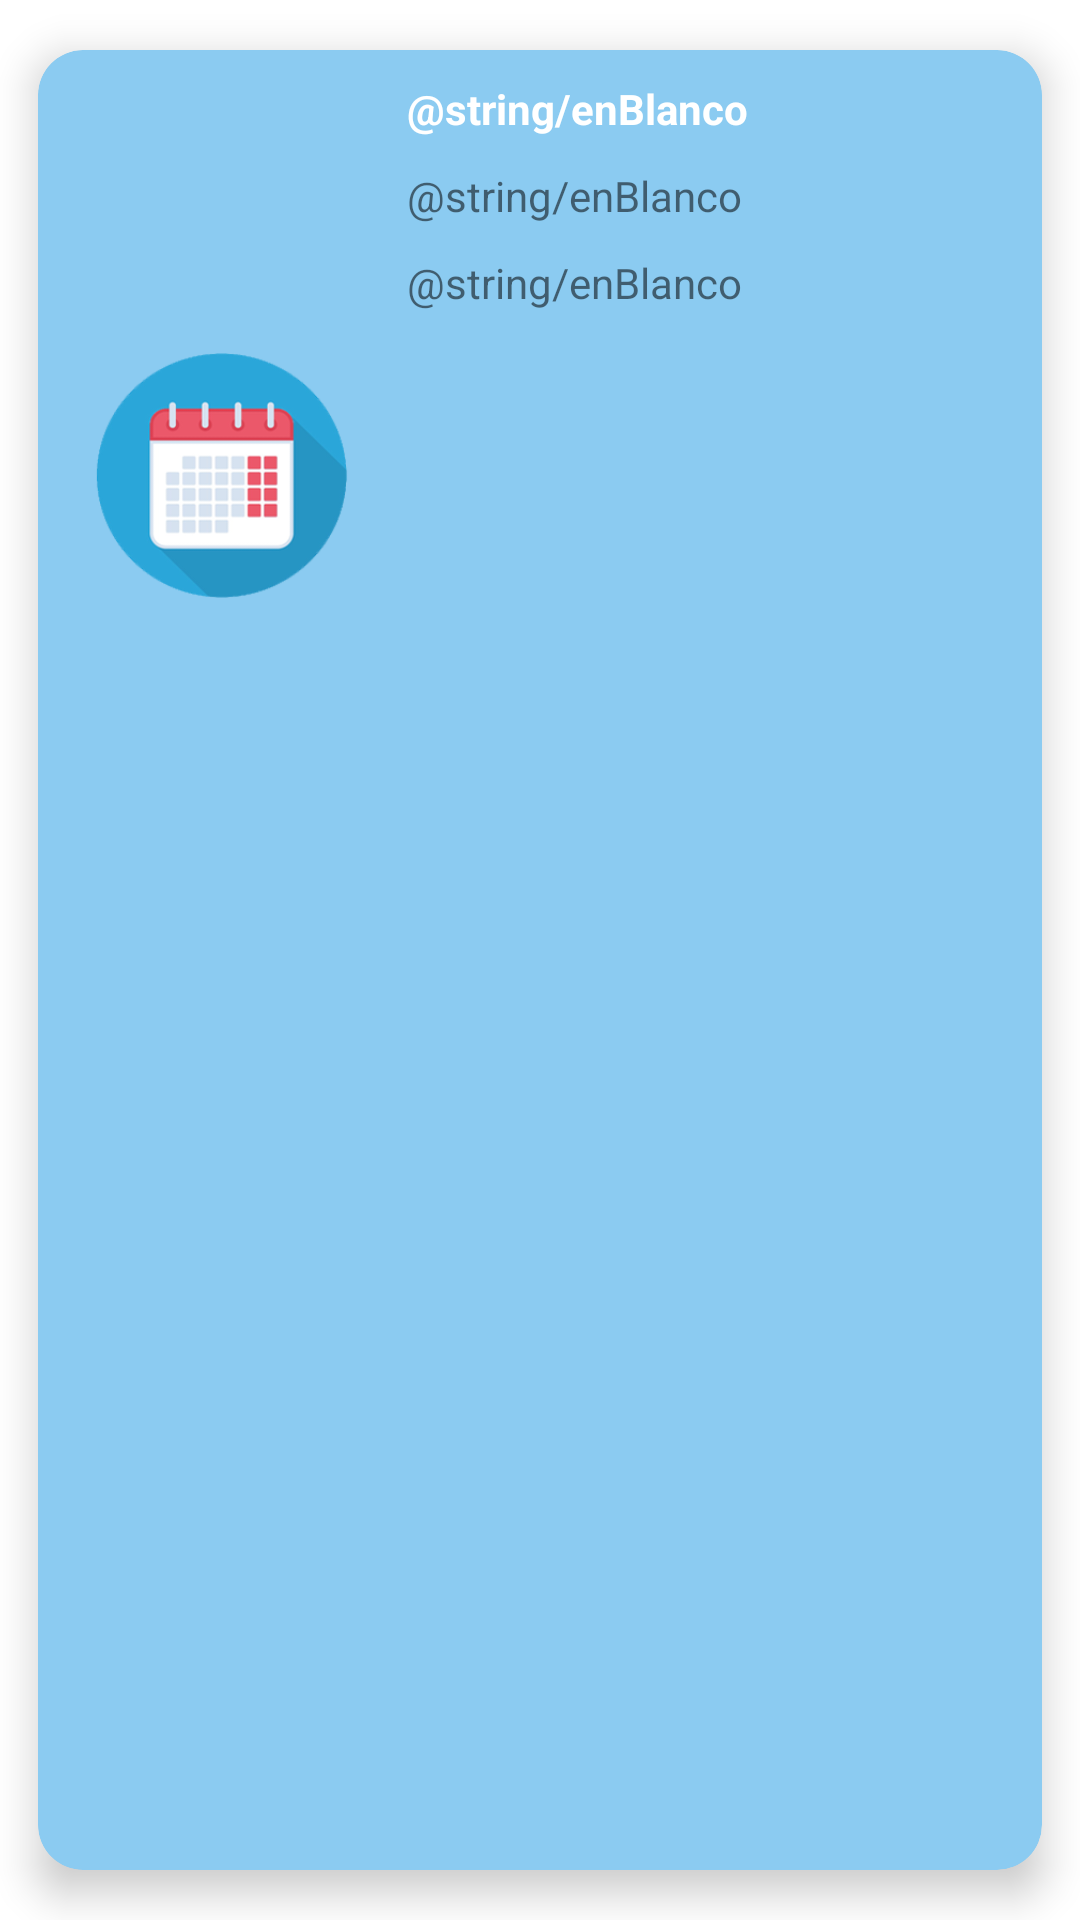

Reconstruct the res/layout file that produces this screen, plus the resources it refers to.
<!-- AndroidManifest.xml: application theme Theme.GestionEventoAndroid -->
<!-- res/layout/activity_eventos_adapter.xml -->
<?xml version="1.0" encoding="utf-8"?>
<androidx.cardview.widget.CardView xmlns:android="http://schemas.android.com/apk/res/android"
    xmlns:app="http://schemas.android.com/apk/res-auto"
    xmlns:tools="http://schemas.android.com/tools"

    android:id="@+id/cardEvento"
    android:layout_width="match_parent"
    android:layout_height="160dp"
    android:layout_marginVertical="8dp"
    app:cardBackgroundColor="@color/cardViewClaro"
    app:cardCornerRadius="15dp"
    app:cardElevation="8dp"
    app:cardUseCompatPadding="true"
    app:contentPadding="5dp"
    tools:context=".controller.EventosAdapter">

    <LinearLayout
        android:layout_width="match_parent"
        android:layout_height="match_parent"
        android:orientation="horizontal">

        <ImageView
            android:id="@+id/imageViewEvento"
            android:layout_width="226dp"
            android:layout_height="wrap_content"
            android:layout_weight="1"
            android:padding="10dp"
            app:srcCompat="@drawable/eventscardview" />

        <LinearLayout
            android:layout_width="match_parent"
            android:layout_height="match_parent"
            android:layout_weight="1"
            android:orientation="vertical">

            <TextView
                android:id="@+id/lblNombreEvento"
                android:layout_width="match_parent"
                android:layout_height="wrap_content"
                android:padding="5dp"
                android:text="@string/enBlanco"
                android:textColor="@color/white"
                android:textSize="14sp"
                android:textStyle="bold" />

            <TextView
                android:id="@+id/lblFechaInicio"
                android:layout_width="match_parent"
                android:layout_height="wrap_content"
                android:padding="5dp"
                android:text="@string/enBlanco" />

            <TextView
                android:id="@+id/lblFechaFin"
                android:layout_width="match_parent"
                android:layout_height="wrap_content"
                android:padding="5dp"
                android:text="@string/enBlanco" />
        </LinearLayout>
    </LinearLayout>

</androidx.cardview.widget.CardView>
<!-- resources referenced by this layout -->
<resources>
  <color name="cardViewClaro">#8BCBF1</color>
  <color name="white">#FFFFFFFF</color>
  <!-- drawable eventscardview: png bitmap (drawable, 37921 bytes) -->
  <style name="Theme.GestionEventoAndroid" parent="Theme.MaterialComponents.DayNight.DarkActionBar">
          
          <item name="colorPrimary">#8BCBF1</item>
          <item name="colorPrimaryVariant">#166EA2</item>
          <item name="colorOnPrimary">@color/white</item>
          
          <item name="colorSecondary">#E0ACF7</item>
          <item name="colorSecondaryVariant">#A331D4</item>
          <item name="colorOnSecondary">#272727</item>
          
          <item name="android:statusBarColor" tools:targetApi="l">?attr/colorPrimaryVariant</item>
          
          <item name="windowActionBar">false</item>
          <item name="windowNoTitle">true</item>
      </style>
      XHTML
</resources>
